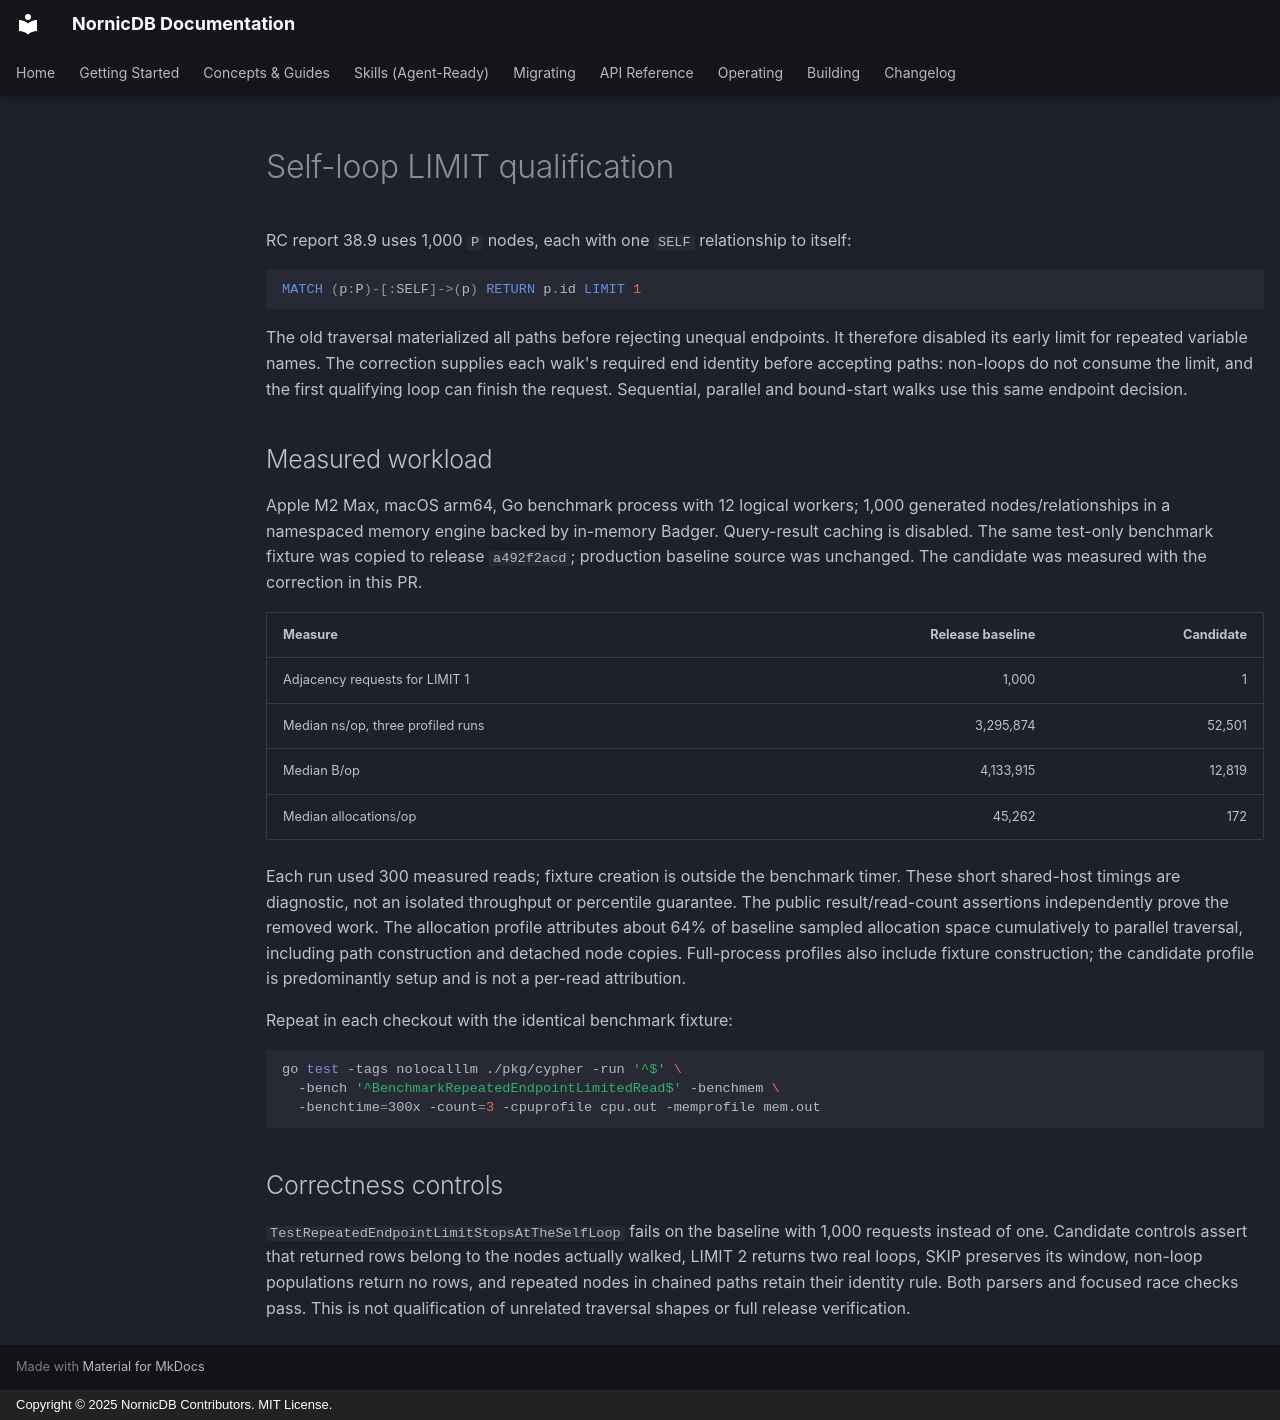

repository: orneryd/NornicDB · page: performance/v150-self-loop-limit/index.html · generator: mkdocs · copyright: Copyright © 2025 NornicDB Contributors. MIT License.

# Self-loop LIMIT qualification

RC report 38.9 uses 1,000 `P` nodes, each with one `SELF` relationship to itself:

```cypher
MATCH (p:P)-[:SELF]->(p) RETURN p.id LIMIT 1
```

The old traversal materialized all paths before rejecting unequal endpoints. It
therefore disabled its early limit for repeated variable names. The correction
supplies each walk's required end identity before accepting paths: non-loops do
not consume the limit, and the first qualifying loop can finish the request.
Sequential, parallel and bound-start walks use this same endpoint decision.

## Measured workload

Apple M2 Max, macOS arm64, Go benchmark process with 12 logical workers;
1,000 generated nodes/relationships in a namespaced memory engine backed by
in-memory Badger. Query-result caching is disabled. The same test-only benchmark
fixture was copied to release `a492f2acd`; production baseline source was unchanged.
The candidate was measured with the correction in this PR.

| Measure | Release baseline | Candidate |
| --- | ---: | ---: |
| Adjacency requests for LIMIT 1 | 1,000 | 1 |
| Median ns/op, three profiled runs | 3,295,874 | 52,501 |
| Median B/op | 4,133,915 | 12,819 |
| Median allocations/op | 45,262 | 172 |

Each run used 300 measured reads; fixture creation is outside the benchmark timer.
These short shared-host timings are diagnostic, not an isolated throughput or
percentile guarantee. The public result/read-count assertions independently prove
the removed work. The allocation profile attributes about 64% of baseline sampled
allocation space cumulatively to parallel traversal, including path construction
and detached node copies. Full-process profiles also include fixture construction;
the candidate profile is predominantly setup and is not a per-read attribution.

Repeat in each checkout with the identical benchmark fixture:

```sh
go test -tags nolocalllm ./pkg/cypher -run '^$' \
  -bench '^BenchmarkRepeatedEndpointLimitedRead$' -benchmem \
  -benchtime=300x -count=3 -cpuprofile cpu.out -memprofile mem.out
```

## Correctness controls

`TestRepeatedEndpointLimitStopsAtTheSelfLoop` fails on the baseline with 1,000
requests instead of one. Candidate controls assert that returned rows belong to
the nodes actually walked, LIMIT 2 returns two real loops, SKIP preserves its
window, non-loop populations return no rows, and repeated nodes in chained paths
retain their identity rule. Both parsers and focused race checks pass. This is
not qualification of unrelated traversal shapes or full release verification.
